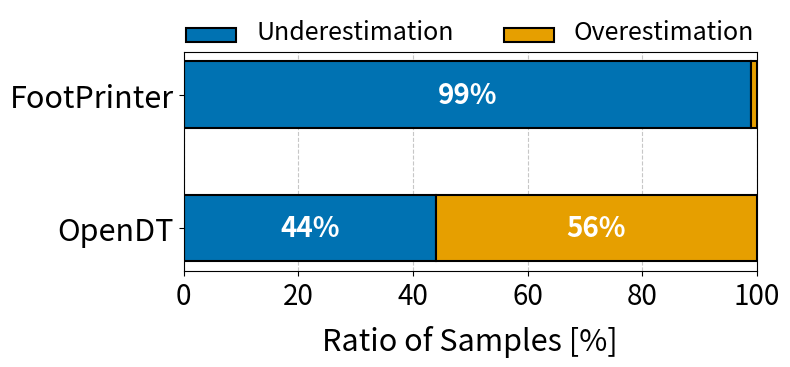

Write the Python code that produced this figure.
import matplotlib.pyplot as plt
import numpy as np

# --- 1. CONFIGURATION & STYLE ---
COLOR_PALETTE = [
    "#0072B2",  # Blue (Used for Underestimation)
    "#E69F00",  # Orange (Used for Overestimation)
]


def generate_horizontal_bias_plot():
    """
    Generates a Horizontal Stacked Bar Chart comparing Underestimation vs Overestimation ratios.
    Based on the text:
    - FootPrinter: 99% Under, 1% Over
    - OpenDT: 44% Under, 56% Over
    """
    print("Generating horizontal simulation behavior plot...")

    # --- DATA FROM TEXT ---
    # Listed bottom-to-top for standard Matplotlib barh (OpenDT bottom, FootPrinter top)
    # OR reversed here so FootPrinter appears at the top if y-axis is inverted or naturally sorted
    # Let's use this order so "FootPrinter" is the top bar.
    models = ['OpenDT', 'FootPrinter']

    # Ratios corresponding to [OpenDT, FootPrinter]
    underestimation = np.array([44, 99])
    overestimation = np.array([56, 1])

    # --- PLOTTING ---
    fig, ax = plt.subplots(figsize=(8, 4))  # Shape 8x4

    # Height of the bars
    bar_height = 0.5

    # Plot Underestimation (Left bar)
    p1 = ax.barh(models, underestimation, height=bar_height,
                 label='Underestimation', color=COLOR_PALETTE[0], edgecolor='black', linewidth=1.5)

    # Plot Overestimation (Right bar, stacked on 'underestimation')
    # Note: using 'left' instead of 'bottom' for horizontal bars
    p2 = ax.barh(models, overestimation, height=bar_height, left=underestimation,
                 label='Overestimation', color=COLOR_PALETTE[1], edgecolor='black', linewidth=1.5)

    # --- FORMATTING ---

    # X-Axis formatting (Percentage)
    ax.set_xlabel("Ratio of Samples [%]", fontsize=22, labelpad=10)
    ax.set_xlim(0, 100)
    ax.tick_params(axis='x', labelsize=20)

    # Y-Axis formatting (Model Names)
    ax.tick_params(axis='y', labelsize=22)

    # Grid (Vertical dashed lines for horizontal plot)
    ax.grid(True, axis='x', linestyle='--', alpha=0.7, zorder=0)
    ax.set_axisbelow(True)

    # --- ANNOTATIONS (Adding the numbers inside the bars) ---
    def add_labels(rects):
        for rect in rects:
            width = rect.get_width()
            if width > 5:  # Only label if bar is wide enough to fit text
                ax.text(rect.get_x() + width / 2.,
                        rect.get_y() + rect.get_height() / 2.,
                        f'{int(width)}%',
                        ha='center', va='center', color='white', fontsize=20, fontweight='bold')

    add_labels(p1)
    add_labels(p2)

    # --- LEGEND ---
    # Adjusted bbox_to_anchor to fit the 8x4 aspect ratio nicely
    leg = ax.legend(loc='upper center', bbox_to_anchor=(0.5, 1.25),
                    ncol=2, fontsize=18, frameon=False)

    # Thicken legend patches for visibility
    for patch in leg.get_patches():
        patch.set_height(10)
        patch.set_y(-2)

    plt.tight_layout()

    # --- SAVE ---
    output_filename = "exp1_bias_ratio_plot_horizontal.pdf"
    plt.savefig(output_filename, format="pdf", bbox_inches="tight")
    print(f"Plot saved as '{output_filename}'")


if __name__ == "__main__":
    generate_horizontal_bias_plot()